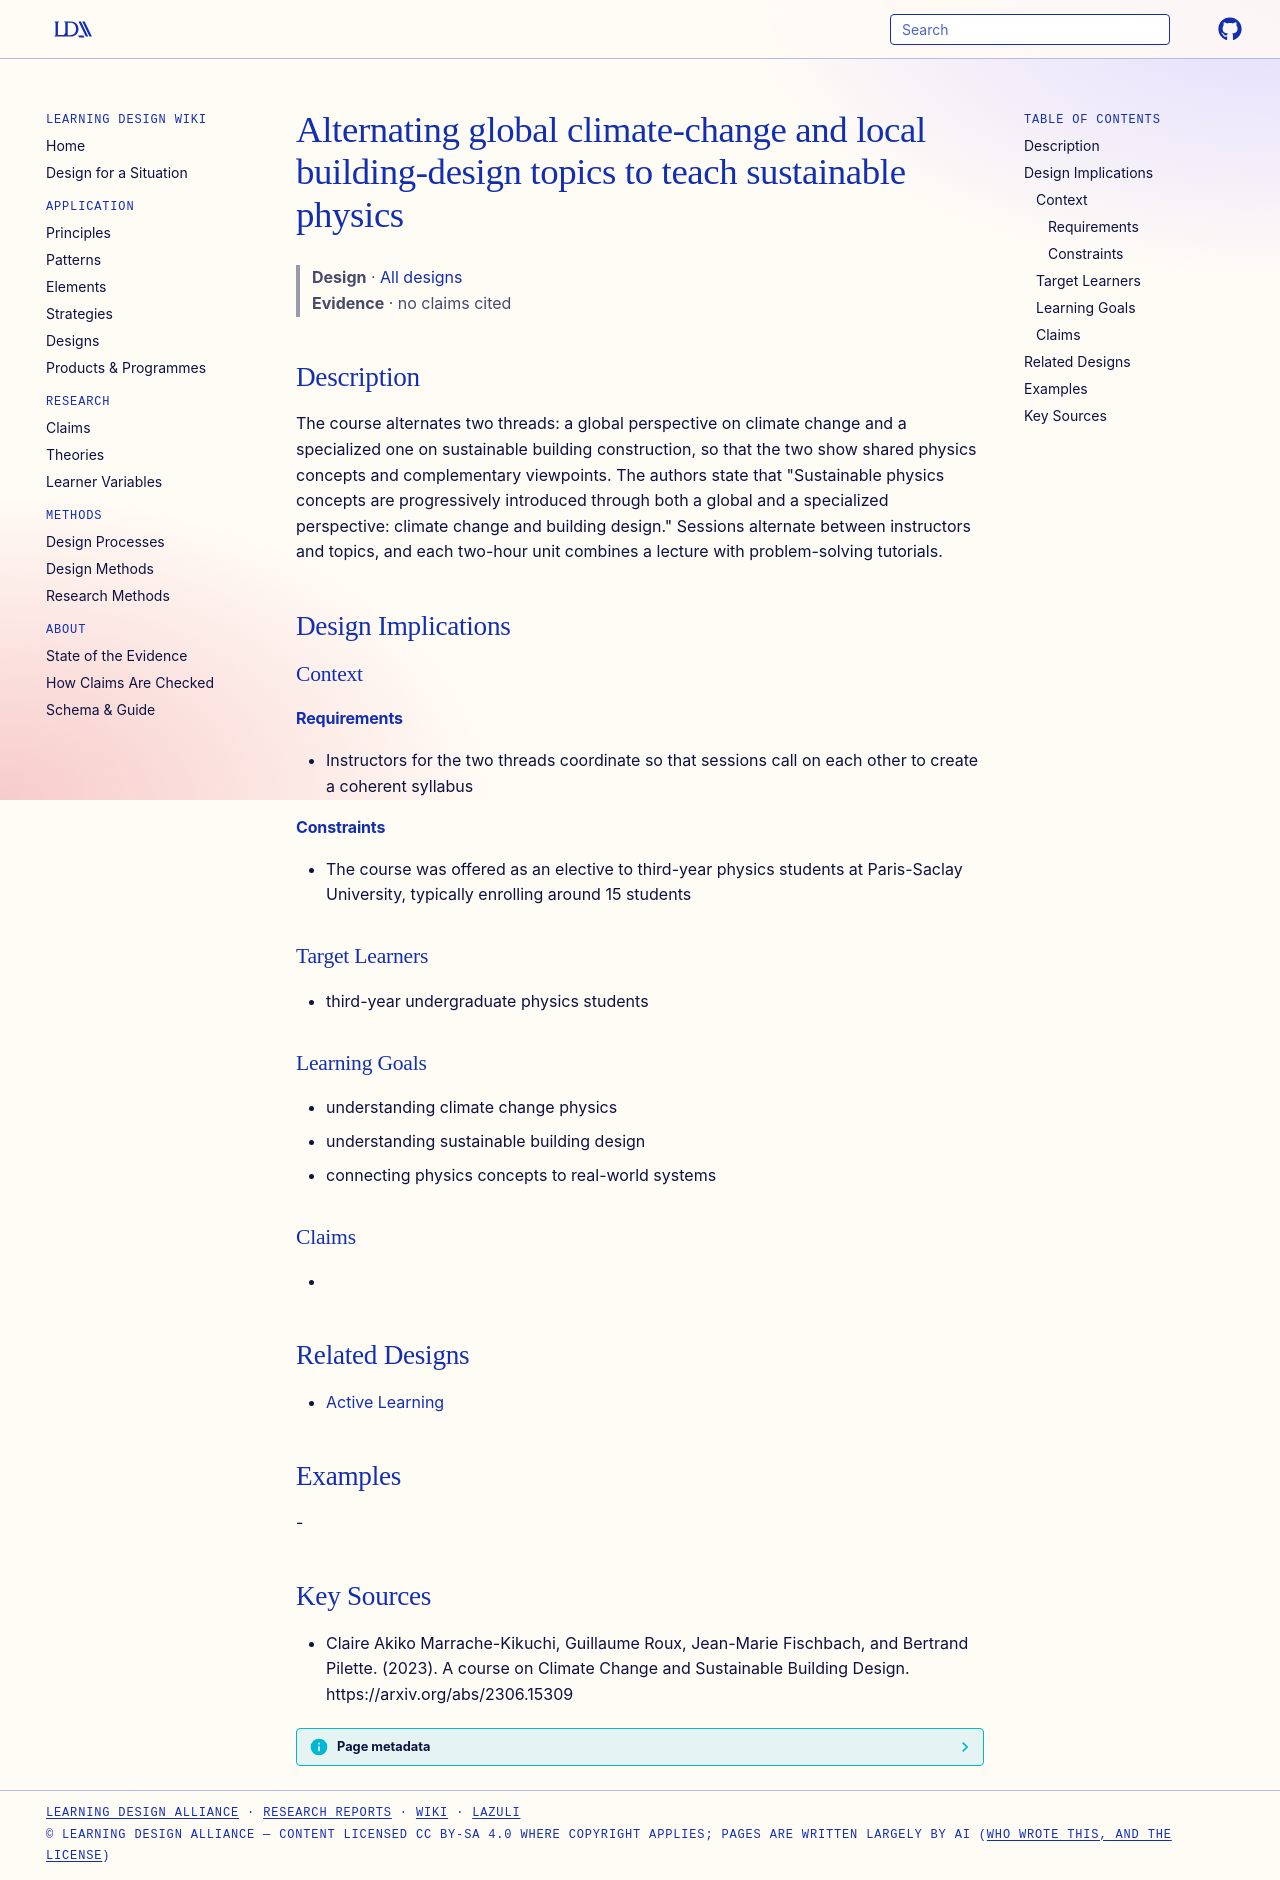

repository: Learning-Design-Alliance/learning-wiki · page: designs/alternating-global-local-sustainable-physics-course/index.html · generator: mkdocs

---
type: design
id: alternating-global-local-sustainable-physics-course
title: Alternating global climate-change and local building-design topics to teach sustainable physics
description: "The course alternates two threads: a global perspective on climate change and a specialized one on sustainable building construction, so that the two show shared physics concepts and complementary viewpoints."
status: review
generated:
  by: "process:settle-candidates"
  at: 2026-11-19
sources:
  - id: claire-akiko-marrache-kikuchi-2023
    resource: "https://arxiv.org/abs/2306.15309"
    title: "Claire Akiko Marrache-Kikuchi, Guillaume Roux, Jean-Marie Fischbach, and Bertrand Pilette. (2023). A course on Climate Change and Sustainable Building Design. https://arxiv.org/abs/2306.15309"
    author: Claire Akiko Marrache-Kikuchi, Guillaume Roux, Jean-Marie Fischbach, and Bertrand Pilette
---

# Alternating global climate-change and local building-design topics to teach sustainable physics

> **Design** · [All designs](index.md)
> **Evidence** · no claims cited

## Description
The course alternates two threads: a global perspective on climate change and a specialized one on sustainable building construction, so that the two show shared physics concepts and complementary viewpoints. The authors state that "Sustainable physics concepts are progressively introduced through both a global and a specialized perspective: climate change and building design." Sessions alternate between instructors and topics, and each two-hour unit combines a lecture with problem-solving tutorials.

## Design Implications

### Context
#### Requirements
- Instructors for the two threads coordinate so that sessions call on each other to create a coherent syllabus
#### Constraints
- The course was offered as an elective to third-year physics students at Paris-Saclay University, typically enrolling around 15 students

### Target Learners
- third-year undergraduate physics students

### Learning Goals
- understanding climate change physics
- understanding sustainable building design
- connecting physics concepts to real-world systems

### Claims
- 

## Related Designs
- [Active Learning](../principles/active-learning.md)

## Examples
-

## Key Sources
- Claire Akiko Marrache-Kikuchi, Guillaume Roux, Jean-Marie Fischbach, and Bertrand Pilette. (2023). A course on Climate Change and Sustainable Building Design. https://arxiv.org/abs/2306.15309
